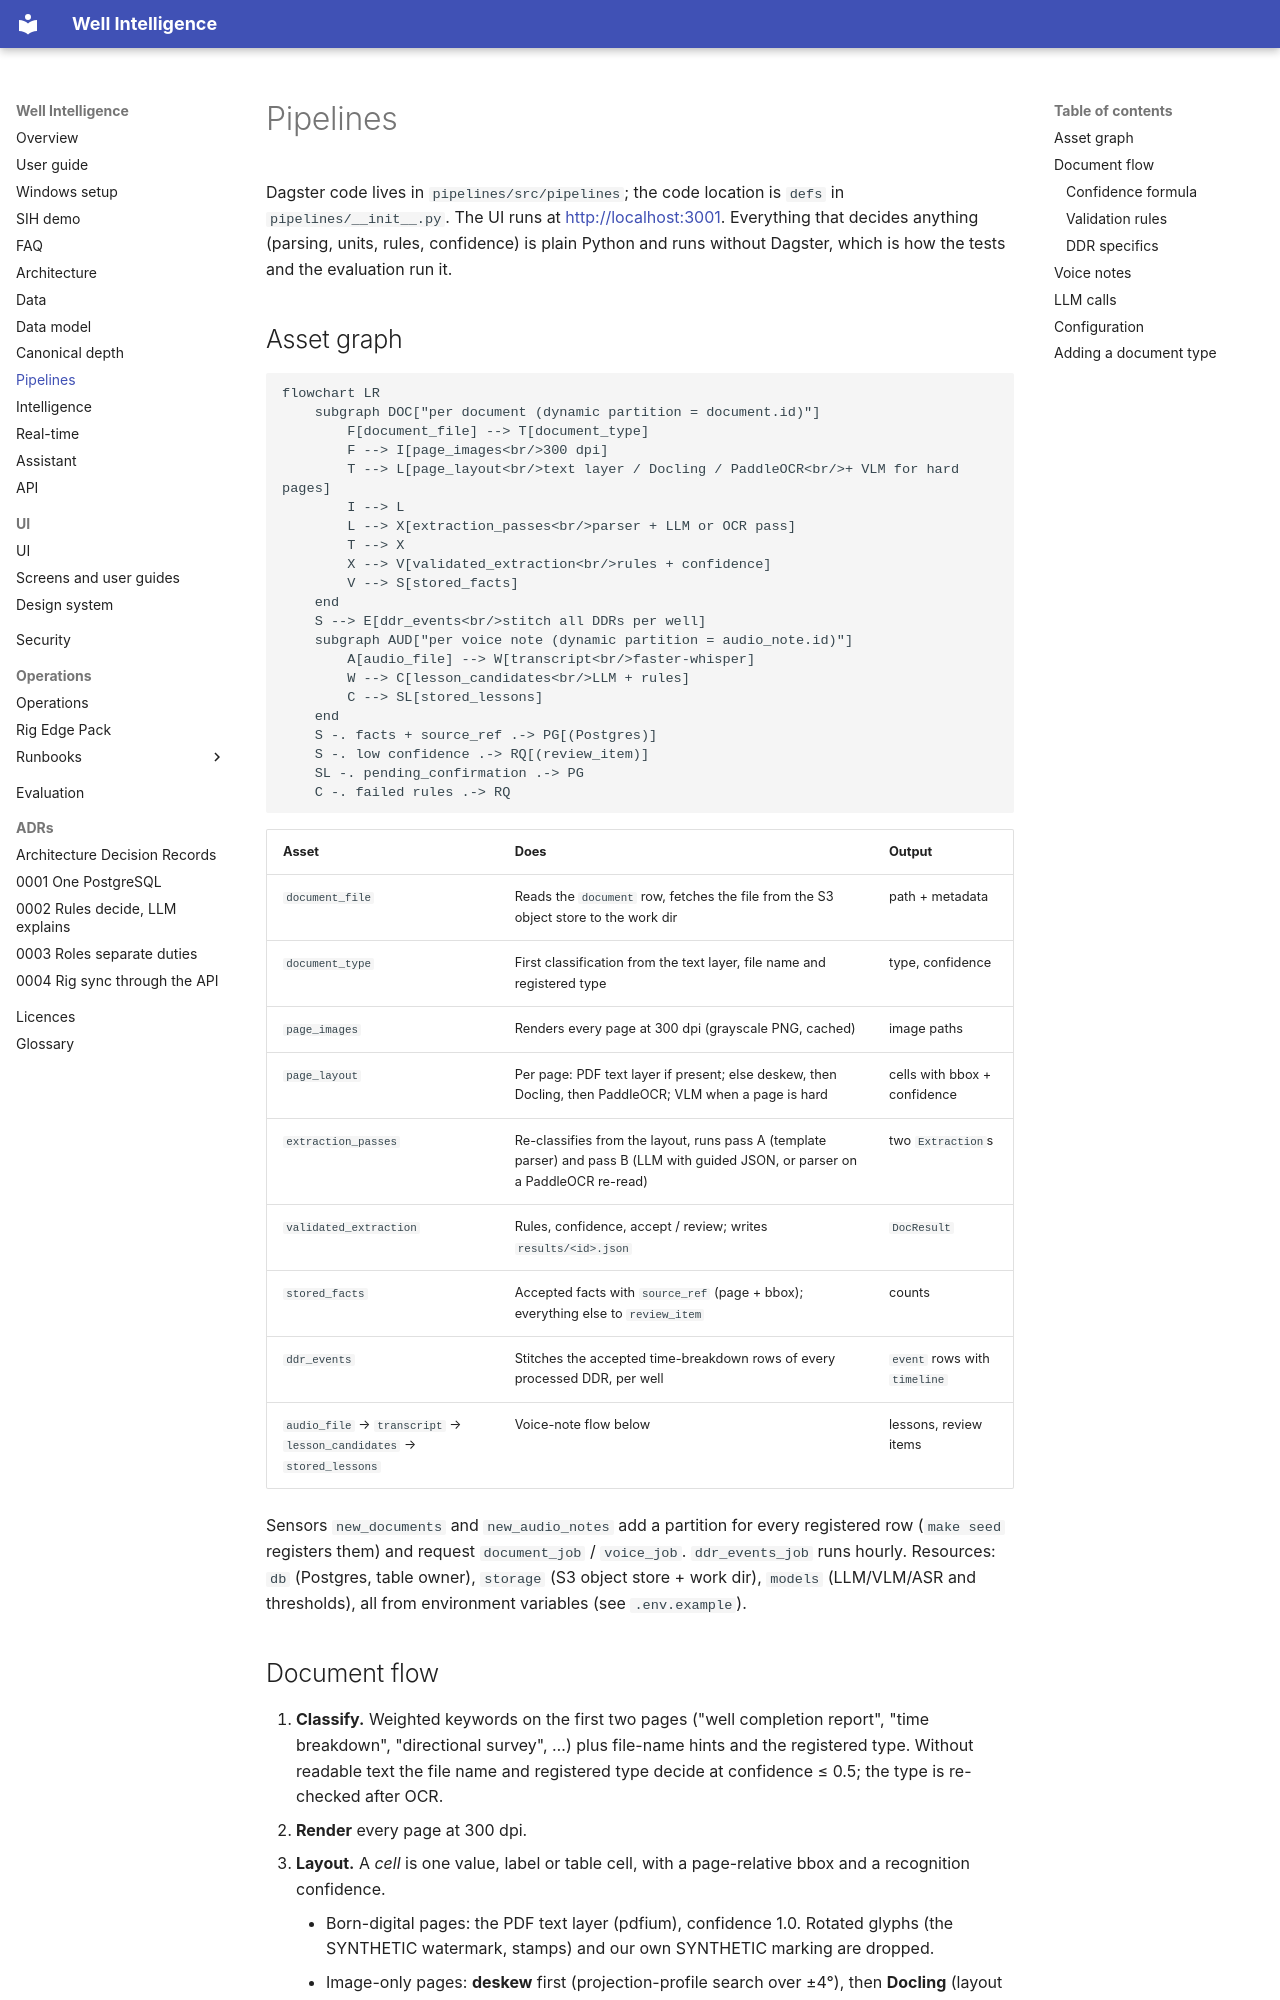

repository: mak3012/SIH_2026 · page: pipelines/index.html · generator: mkdocs

# Pipelines

Dagster code lives in `pipelines/src/pipelines`; the code location is `defs` in
`pipelines/__init__.py`. The UI runs at <http://localhost:3001>. Everything that decides
anything (parsing, units, rules, confidence) is plain Python and runs without Dagster, which is
how the tests and the evaluation run it.

## Asset graph

```mermaid
flowchart LR
    subgraph DOC["per document (dynamic partition = document.id)"]
        F[document_file] --> T[document_type]
        F --> I[page_images<br/>300 dpi]
        T --> L[page_layout<br/>text layer / Docling / PaddleOCR<br/>+ VLM for hard pages]
        I --> L
        L --> X[extraction_passes<br/>parser + LLM or OCR pass]
        T --> X
        X --> V[validated_extraction<br/>rules + confidence]
        V --> S[stored_facts]
    end
    S --> E[ddr_events<br/>stitch all DDRs per well]
    subgraph AUD["per voice note (dynamic partition = audio_note.id)"]
        A[audio_file] --> W[transcript<br/>faster-whisper]
        W --> C[lesson_candidates<br/>LLM + rules]
        C --> SL[stored_lessons]
    end
    S -. facts + source_ref .-> PG[(Postgres)]
    S -. low confidence .-> RQ[(review_item)]
    SL -. pending_confirmation .-> PG
    C -. failed rules .-> RQ
```

| Asset | Does | Output |
|---|---|---|
| `document_file` | Reads the `document` row, fetches the file from the S3 object store to the work dir | path + metadata |
| `document_type` | First classification from the text layer, file name and registered type | type, confidence |
| `page_images` | Renders every page at 300 dpi (grayscale PNG, cached) | image paths |
| `page_layout` | Per page: PDF text layer if present; else deskew, then Docling, then PaddleOCR; VLM when a page is hard | cells with bbox + confidence |
| `extraction_passes` | Re-classifies from the layout, runs pass A (template parser) and pass B (LLM with guided JSON, or parser on a PaddleOCR re-read) | two `Extraction`s |
| `validated_extraction` | Rules, confidence, accept / review; writes `results/<id>.json` | `DocResult` |
| `stored_facts` | Accepted facts with `source_ref` (page + bbox); everything else to `review_item` | counts |
| `ddr_events` | Stitches the accepted time-breakdown rows of every processed DDR, per well | `event` rows with `timeline` |
| `audio_file` → `transcript` → `lesson_candidates` → `stored_lessons` | Voice-note flow below | lessons, review items |

Sensors `new_documents` and `new_audio_notes` add a partition for every registered row
(`make seed` registers them) and request `document_job` / `voice_job`. `ddr_events_job` runs
hourly. Resources: `db` (Postgres, table owner), `storage` (S3 object store + work dir), `models`
(LLM/VLM/ASR and thresholds), all from environment variables (see `.env.example`).
